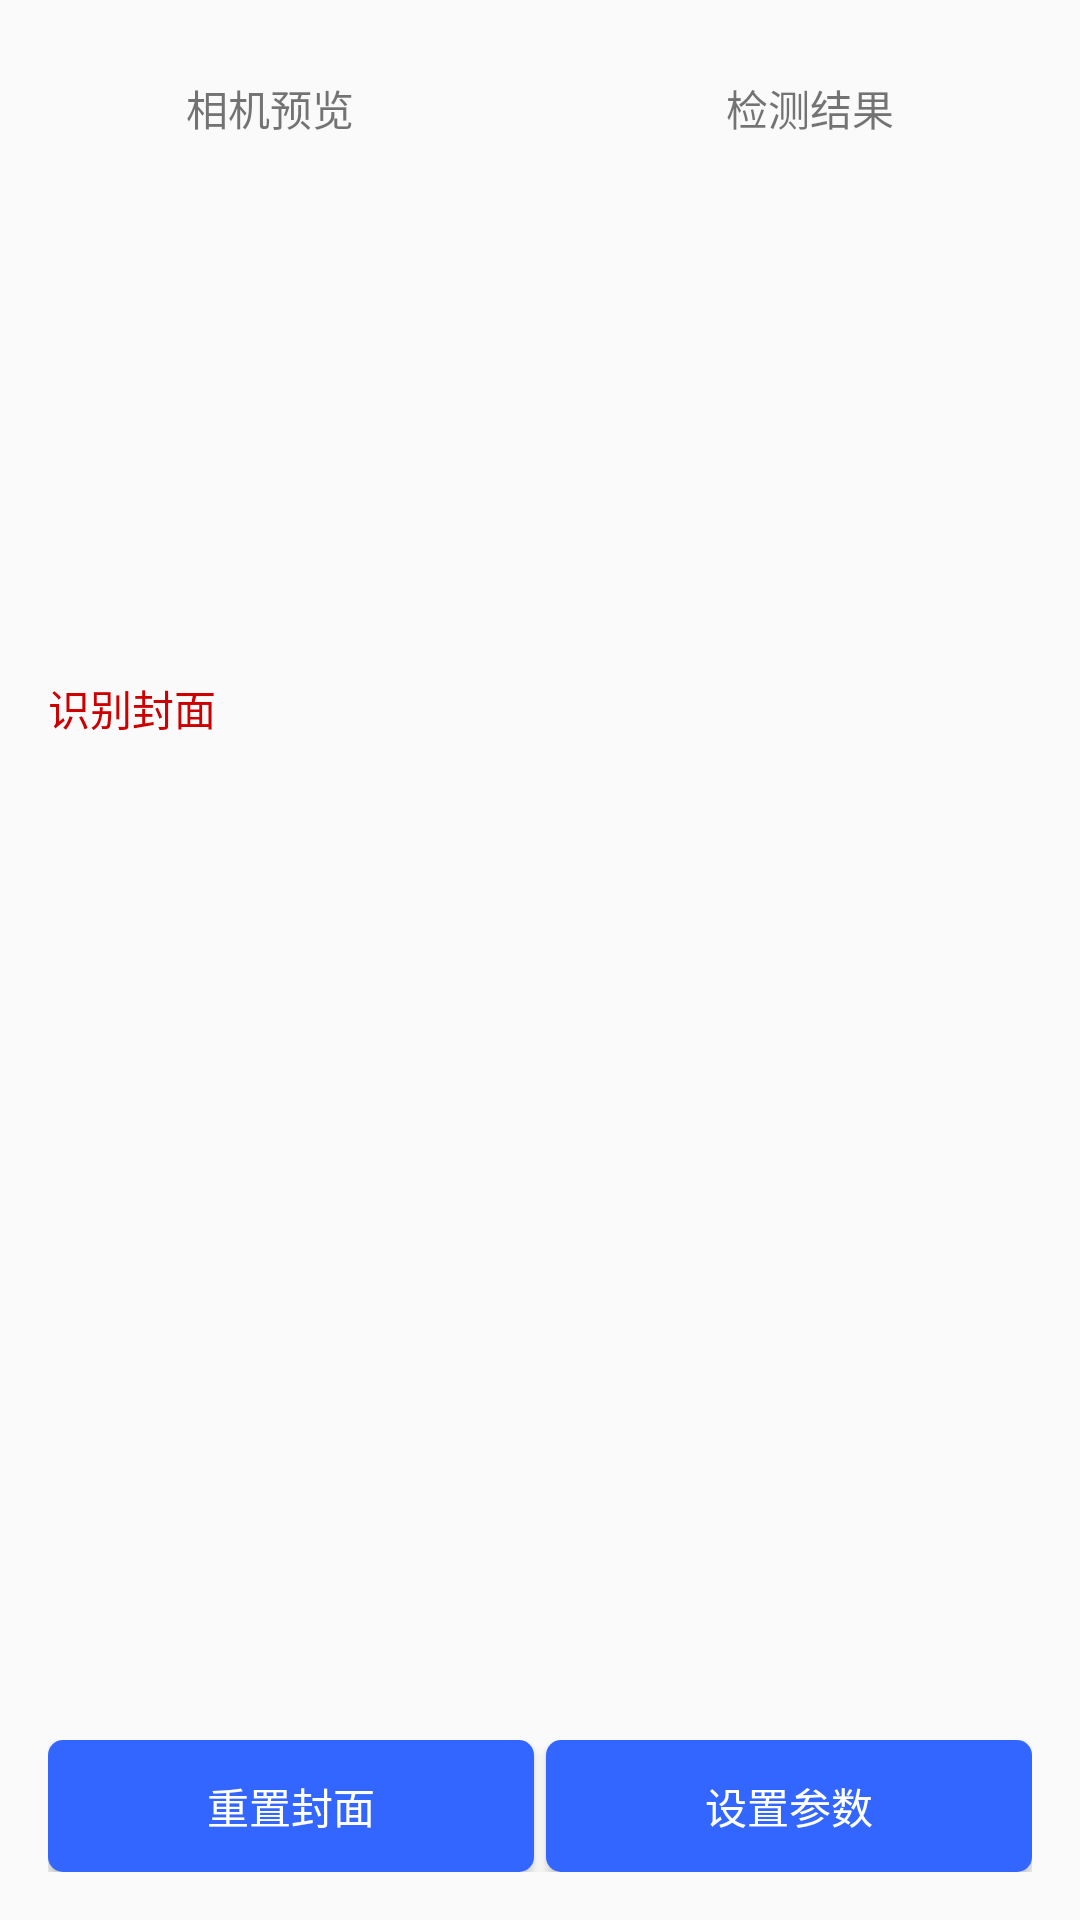

Here is an Android app screen rendered from its layout file. Give the layout XML and the strings, colors and styles it references.
<!-- AndroidManifest.xml: application theme AppTheme -->
<!-- res/layout/activity_book.xml -->
<?xml version="1.0" encoding="utf-8"?>
<RelativeLayout xmlns:android="http://schemas.android.com/apk/res/android"
    xmlns:app="http://schemas.android.com/apk/res-auto"
    xmlns:tools="http://schemas.android.com/tools"
    android:layout_width="match_parent"
    android:layout_height="match_parent"
    android:orientation="vertical"
    android:padding="16dp">

    <LinearLayout
        android:id="@+id/bottom"
        android:layout_width="match_parent"
        android:layout_height="44dp"
        android:orientation="horizontal"
        android:layout_alignParentBottom="true">
        <Button
            android:id="@+id/btn_reset_cover"
            android:layout_width="0dp"
            android:layout_weight="1"
            android:text="@string/reset_bookid"
            android:layout_marginRight="2dp"
            style="@style/Button">
        </Button>

        <Button
            android:id="@+id/btn_setting"
            android:layout_width="0dp"
            android:layout_weight="1"
            android:text="@string/setting"
            android:layout_marginLeft="2dp"
            style="@style/Button">
        </Button>
    </LinearLayout>

    <LinearLayout
        android:id="@+id/ll_imgview"
        android:layout_width="match_parent"
        android:layout_height="200dp"
        android:orientation="horizontal">
        <LinearLayout
            android:layout_width="0dp"
            android:layout_height="match_parent"
            android:layout_weight="1"
            android:orientation="vertical"
            android:gravity="center">
            <TextView
                android:id="@+id/tv_camera_hint"
                android:layout_width="match_parent"
                android:layout_height="40dp"
                android:layout_marginRight="8dp"
                android:gravity="center"
                android:text="@string/camera_preview"></TextView>

            <FrameLayout
                android:id="@+id/frame_layer"
                android:layout_width="match_parent"
                android:layout_height="160dp"
                android:layout_marginRight="8dp"></FrameLayout>
        </LinearLayout>
        <LinearLayout
            android:layout_width="0dp"
            android:layout_height="match_parent"
            android:orientation="vertical"
            android:layout_weight="1"
            android:gravity="center">
            <TextView
                android:id="@+id/tv_img_result_hint"
                android:layout_width="match_parent"
                android:layout_height="40dp"
                android:layout_marginLeft="8dp"
                android:gravity="center"
                android:text="@string/detection"></TextView>
            <ImageView
                android:id="@+id/iv_image_result"
                android:layout_width="match_parent"
                android:layout_height="160dp">
            </ImageView>
        </LinearLayout>
    </LinearLayout>

    <LinearLayout
        android:layout_width="match_parent"
        android:layout_height="match_parent"
        android:layout_above="@+id/bottom"
        android:layout_below="@+id/ll_imgview"
        android:orientation="vertical">

        <LinearLayout
            android:layout_width="match_parent"
            android:layout_height="40dp"
            android:orientation="horizontal">

            <TextView
                android:id="@+id/tv_mode"
                android:layout_width="wrap_content"
                android:layout_height="40dp"
                android:gravity="center"
                android:text="@string/cover"
                android:textColor="@android:color/holo_red_dark"></TextView>

            <TextView
                android:id="@+id/tv_results_hint"
                android:layout_width="wrap_content"
                android:layout_height="40dp"
                android:gravity="center"
                android:layout_marginLeft="10dp"
                android:textColor="@android:color/holo_red_dark"></TextView>
        </LinearLayout>

        <androidx.recyclerview.widget.RecyclerView
            android:id="@+id/result_recycleview"
            android:layout_width="match_parent"
            android:layout_height="match_parent"></androidx.recyclerview.widget.RecyclerView>


    </LinearLayout>

</RelativeLayout>
<!-- resources referenced by this layout -->
<resources>
  <string name="camera_preview">相机预览</string>
  <string name="cover">识别封面</string>
  <string name="detection">检测结果</string>
  <string name="reset_bookid">重置封面</string>
  <string name="setting">设置参数</string>
  <style name="Button">
          <item name="android:layout_height">44dp</item>
          <item name="android:textColor">@android:color/white</item>
          <item name="android:gravity">center</item>
          <item name="android:background">@drawable/selector_send_bg</item>
      </style>
  <style name="AppTheme" parent="Theme.AppCompat.Light.DarkActionBar">
          
          <item name="colorPrimary">@color/colorPrimary</item>
          <item name="colorPrimaryDark">@color/colorPrimaryDark</item>
          <item name="colorAccent">@color/colorAccent</item>
      </style>
  <!-- drawable selector_send_bg (drawable) -->
  <?xml version="1.0" encoding="utf-8"?>
  <selector xmlns:android="http://schemas.android.com/apk/res/android">
      <item android:state_pressed="false">
          <shape android:shape="rectangle">
              <solid android:color="@color/colorPrimaryDark"></solid>
              <corners android:radius="5dp"></corners>
          </shape>
      </item>
      <item android:state_pressed="true">
          <shape android:shape="rectangle">
              <solid android:color="@color/colorPrimary_half"></solid>
              <corners android:radius="5dp"></corners>
          </shape>
      </item>
  </selector>
  <color name="colorPrimary">#3366FF</color>
  <color name="colorPrimaryDark">#3366FF</color>
  <color name="colorAccent">#D81B60</color>
  <color name="colorPrimary_half">#3388FF</color>
</resources>
